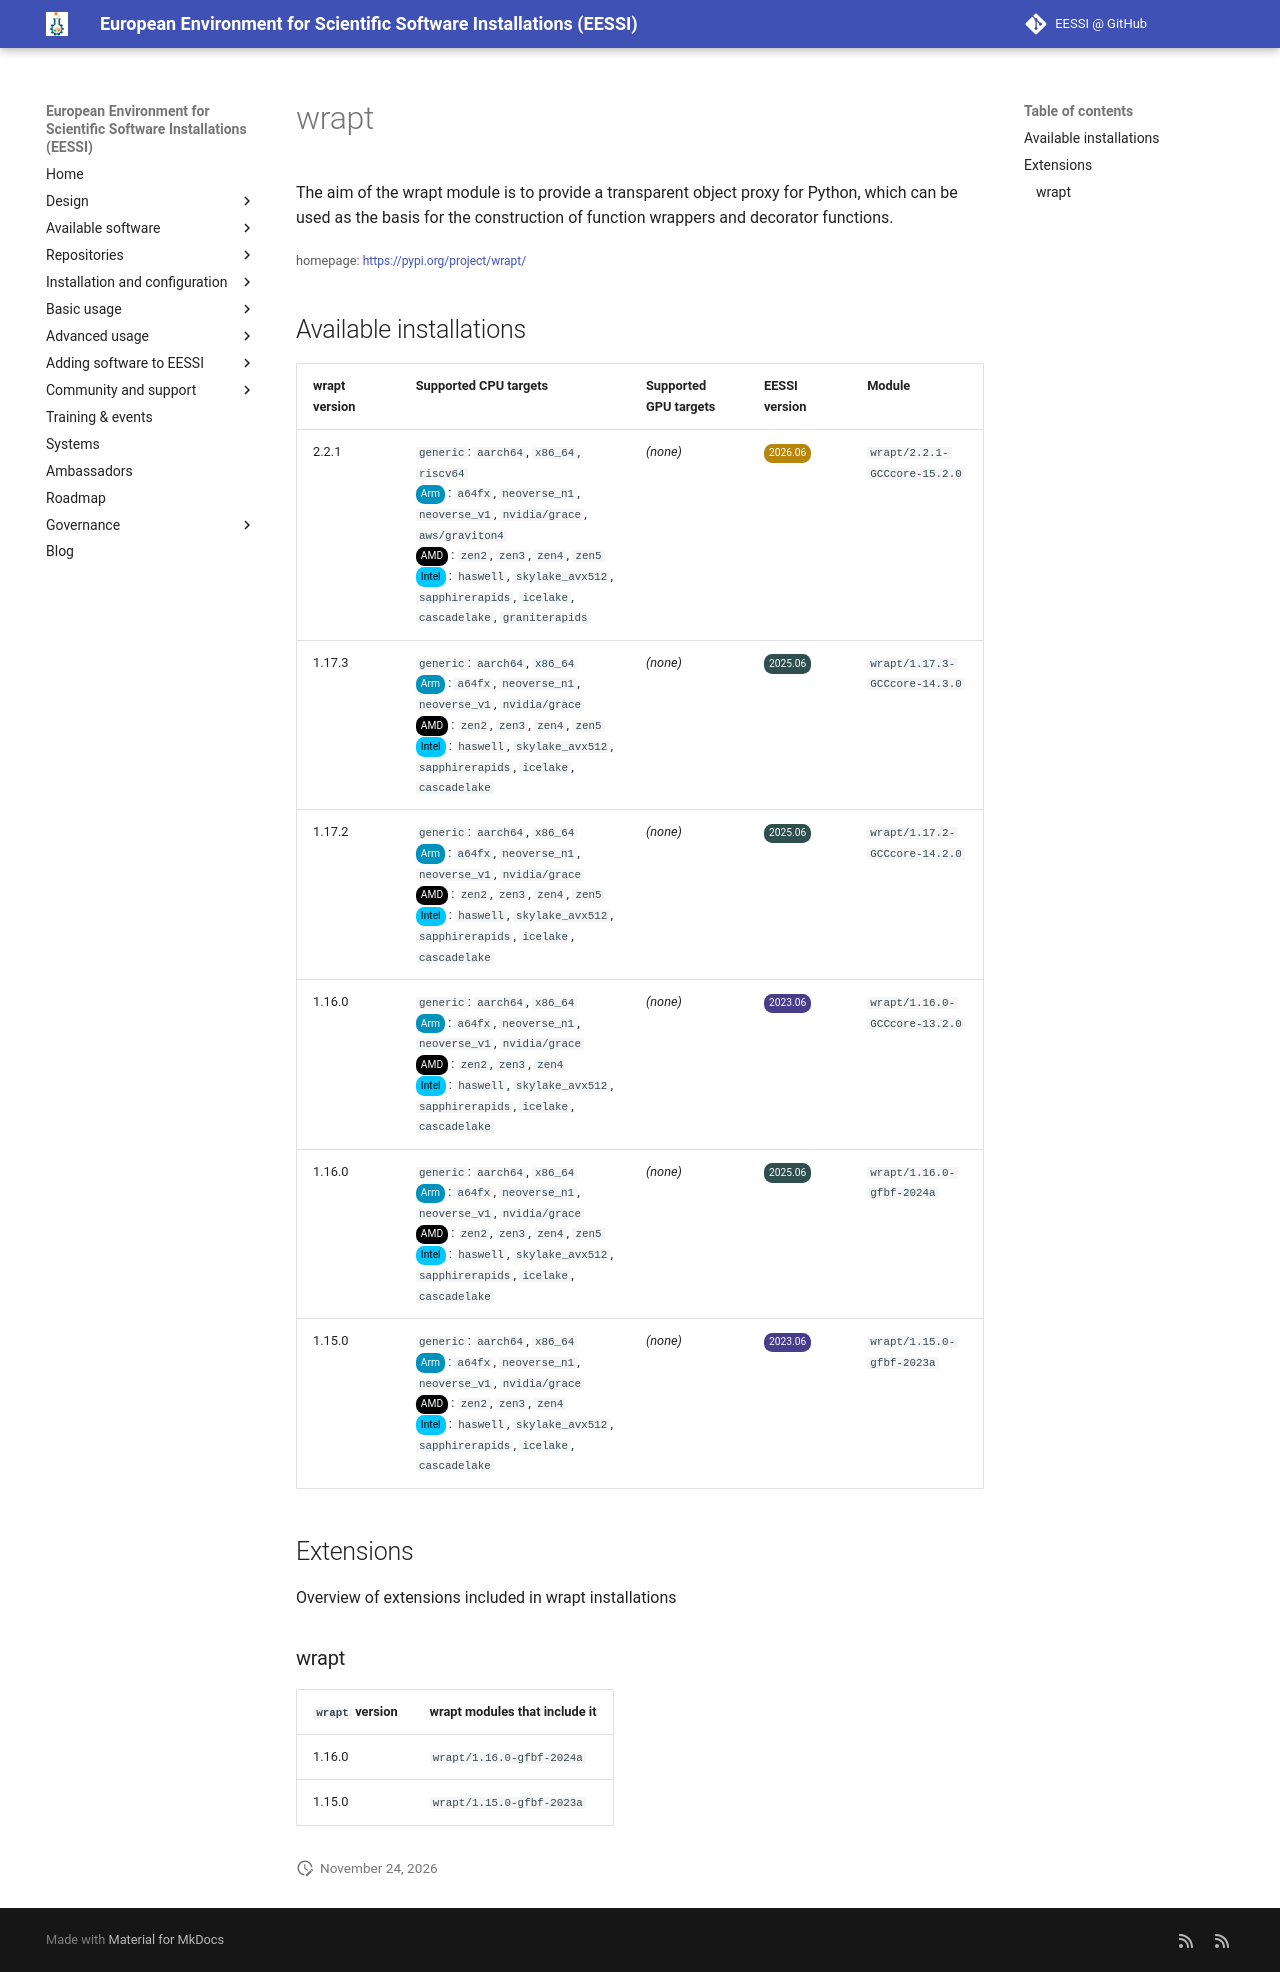

repository: EESSI/docs · page: available_software/detail/wrapt/index.html · generator: mkdocs

---
json_ld:
  '@context': https://schema.org
  '@type': SoftwareApplication
  applicationCategory: DeveloperApplication
  description: 'The aim of the wrapt module is to provide a transparent object

    proxy for Python, which can be used as the basis for the construction of

    function wrappers and decorator functions.'
  license: Not confirmed
  name: wrapt
  offers:
    '@type': Offer
    price: 0
  operatingSystem: LINUX
  review:
    '@type': Review
    author:
      '@type': Organization
      name: EESSI
    reviewBody: Application has been successfully made available on all architectures
      supported by EESSI
    reviewRating:
      '@type': Rating
      ratingValue: 5
  softwareRequirements: See https://www.eessi.io/docs/ for how to make EESSI available
    on your system
  softwareVersion: '[''2.2.1'', ''1.17.3'', ''1.17.2'', ''1.16.0'', ''1.15.0'']'
  url: https://pypi.org/project/wrapt/
---
# wrapt


The aim of the wrapt module is to provide a transparent object
proxy for Python, which can be used as the basis for the construction of
function wrappers and decorator functions.

<small>homepage: </small><span class="software-link">[https://pypi.org/project/wrapt/](https://pypi.org/project/wrapt/)</span>

## Available installations


|wrapt version|Supported CPU targets|Supported GPU targets|EESSI version|Module|
| --- | --- | --- | --- | --- |
|2.2.1|`generic`: `aarch64`, `x86_64`, `riscv64`<br/><span class="software-cpu-arm">Arm</span>: `a64fx`, `neoverse_n1`, `neoverse_v1`, `nvidia/grace`, `aws/graviton4`<br/><span class="software-cpu-amd">AMD</span>: `zen2`, `zen3`, `zen4`, `zen5`<br/><span class="software-cpu-intel">Intel</span>: `haswell`, `skylake_avx512`, `sapphirerapids`, `icelake`, `cascadelake`, `graniterapids`<br/>|*(none)*|<span class="software-eessi-version-202606">2026.06</span>|`wrapt/2.2.1-GCCcore-15.2.0`|
|1.17.3|`generic`: `aarch64`, `x86_64`<br/><span class="software-cpu-arm">Arm</span>: `a64fx`, `neoverse_n1`, `neoverse_v1`, `nvidia/grace`<br/><span class="software-cpu-amd">AMD</span>: `zen2`, `zen3`, `zen4`, `zen5`<br/><span class="software-cpu-intel">Intel</span>: `haswell`, `skylake_avx512`, `sapphirerapids`, `icelake`, `cascadelake`<br/>|*(none)*|<span class="software-eessi-version-202506">2025.06</span>|`wrapt/1.17.3-GCCcore-14.3.0`|
|1.17.2|`generic`: `aarch64`, `x86_64`<br/><span class="software-cpu-arm">Arm</span>: `a64fx`, `neoverse_n1`, `neoverse_v1`, `nvidia/grace`<br/><span class="software-cpu-amd">AMD</span>: `zen2`, `zen3`, `zen4`, `zen5`<br/><span class="software-cpu-intel">Intel</span>: `haswell`, `skylake_avx512`, `sapphirerapids`, `icelake`, `cascadelake`<br/>|*(none)*|<span class="software-eessi-version-202506">2025.06</span>|`wrapt/1.17.2-GCCcore-14.2.0`|
|1.16.0|`generic`: `aarch64`, `x86_64`<br/><span class="software-cpu-arm">Arm</span>: `a64fx`, `neoverse_n1`, `neoverse_v1`, `nvidia/grace`<br/><span class="software-cpu-amd">AMD</span>: `zen2`, `zen3`, `zen4`<br/><span class="software-cpu-intel">Intel</span>: `haswell`, `skylake_avx512`, `sapphirerapids`, `icelake`, `cascadelake`<br/>|*(none)*|<span class="software-eessi-version-202306">2023.06</span>|`wrapt/1.16.0-GCCcore-13.2.0`|
|1.16.0|`generic`: `aarch64`, `x86_64`<br/><span class="software-cpu-arm">Arm</span>: `a64fx`, `neoverse_n1`, `neoverse_v1`, `nvidia/grace`<br/><span class="software-cpu-amd">AMD</span>: `zen2`, `zen3`, `zen4`, `zen5`<br/><span class="software-cpu-intel">Intel</span>: `haswell`, `skylake_avx512`, `sapphirerapids`, `icelake`, `cascadelake`<br/>|*(none)*|<span class="software-eessi-version-202506">2025.06</span>|`wrapt/1.16.0-gfbf-2024a`|
|1.15.0|`generic`: `aarch64`, `x86_64`<br/><span class="software-cpu-arm">Arm</span>: `a64fx`, `neoverse_n1`, `neoverse_v1`, `nvidia/grace`<br/><span class="software-cpu-amd">AMD</span>: `zen2`, `zen3`, `zen4`<br/><span class="software-cpu-intel">Intel</span>: `haswell`, `skylake_avx512`, `sapphirerapids`, `icelake`, `cascadelake`<br/>|*(none)*|<span class="software-eessi-version-202306">2023.06</span>|`wrapt/1.15.0-gfbf-2023a`|

## Extensions

Overview of extensions included in wrapt installations


### wrapt


|`wrapt` version|wrapt modules that include it|
| --- | --- |
|1.16.0|`wrapt/1.16.0-gfbf-2024a`|
|1.15.0|`wrapt/1.15.0-gfbf-2023a`|
